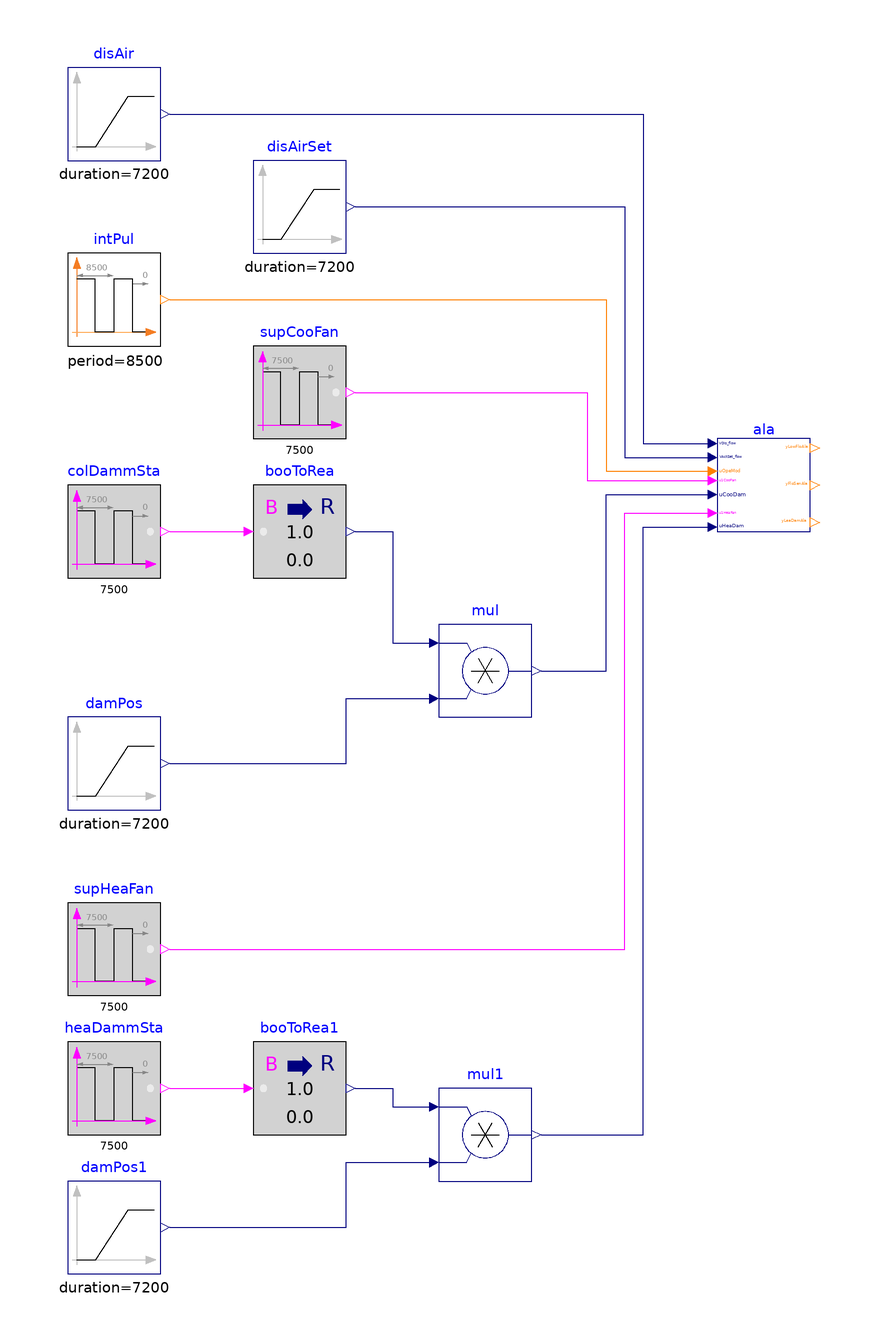

Above is the diagram view of the following Modelica model: its components placed by their Placement annotations and its connect equations drawn as lines.

model Alarms "Validation of model that generates alarms"

  BuildingsLite.Controls.OBC.ASHRAE.G36.TerminalUnits.DualDuctMixConDischargeSensor.Subsequences.Alarms ala(
    final staPreMul=1,
    final VCooMax_flow=1,
    final floHys=0.01,
    final damPosHys=0.01) "Block outputs system alarms"
    annotation (Placement(transformation(extent={{60,30},{80,50}})));
  BuildingsLite.Controls.OBC.CDL.Reals.Sources.Ramp disAirSet(
    final height=0.9,
    final duration=7200,
    final offset=0.1) "Discharge airflow rate setpoint"
    annotation (Placement(transformation(extent={{-40,90},{-20,110}})));
  BuildingsLite.Controls.OBC.CDL.Reals.Sources.Ramp disAir(
    final duration=7200,
    final offset=0.1,
    final height=0.3) "Discharge airflow rate"
    annotation (Placement(transformation(extent={{-80,110},{-60,130}})));
  BuildingsLite.Controls.OBC.CDL.Reals.Sources.Ramp damPos(
    final duration=7200,
    final height=0.7,
    final offset=0.3) "Damper position"
    annotation (Placement(transformation(extent={{-80,-30},{-60,-10}})));
  BuildingsLite.Controls.OBC.CDL.Logical.Sources.Pulse supCooFan(
    final width=0.75,
    final period=7500) "Cooling supply fan status"
    annotation (Placement(transformation(extent={{-40,50},{-20,70}})));
  BuildingsLite.Controls.OBC.CDL.Conversions.BooleanToReal booToRea
    "Convert boolean input to real output"
    annotation (Placement(transformation(extent={{-40,20},{-20,40}})));
  BuildingsLite.Controls.OBC.CDL.Reals.Multiply mul
    "Damper position"
    annotation (Placement(transformation(extent={{0,-10},{20,10}})));
  BuildingsLite.Controls.OBC.CDL.Logical.Sources.Pulse colDammSta(
    final width=0.5,
    final period=7500) "Cooling duct damper open and close status"
    annotation (Placement(transformation(extent={{-80,20},{-60,40}})));
  BuildingsLite.Controls.OBC.CDL.Reals.Sources.Ramp damPos1(
    final duration=7200,
    final height=0.7,
    final offset=0.3) "Damper position"
    annotation (Placement(transformation(extent={{-80,-130},{-60,-110}})));
  BuildingsLite.Controls.OBC.CDL.Logical.Sources.Pulse supHeaFan(
    final width=0.75,
    final period=7500)
    "Heating supply fan status"
    annotation (Placement(transformation(extent={{-80,-70},{-60,-50}})));
  BuildingsLite.Controls.OBC.CDL.Conversions.BooleanToReal booToRea1
    "Convert boolean input to real output"
    annotation (Placement(transformation(extent={{-40,-100},{-20,-80}})));
  BuildingsLite.Controls.OBC.CDL.Reals.Multiply  mul1
    "Damper position"
    annotation (Placement(transformation(extent={{0,-110},{20,-90}})));
  BuildingsLite.Controls.OBC.CDL.Logical.Sources.Pulse heaDammSta(
    final width=0.5,
    final period=7500)
    "Heating duct damper open and close status"
    annotation (Placement(transformation(extent={{-80,-100},{-60,-80}})));
  BuildingsLite.Controls.OBC.CDL.Integers.Sources.Pulse intPul(
    amplitude=6,
    width=0.1,
    period=8500,
    offset=1)
    "Operation mode"
    annotation (Placement(transformation(extent={{-80,70},{-60,90}})));
equation
  connect(disAirSet.y, ala.VActSet_flow) annotation (Line(points={{-18,100},{40,
          100},{40,46},{58,46}}, color={0,0,127}));
  connect(booToRea.y, mul.u1) annotation (Line(points={{-18,30},{-10,30},{-10,6},
          {-2,6}},        color={0,0,127}));
  connect(damPos.y, mul.u2) annotation (Line(points={{-58,-20},{-20,-20},{-20,
          -6},{-2,-6}},
                     color={0,0,127}));
  connect(colDammSta.y, booToRea.u)
    annotation (Line(points={{-58,30},{-42,30}}, color={255,0,255}));
  connect(booToRea1.y, mul1.u1) annotation (Line(points={{-18,-90},{-10,-90},{
          -10,-94},{-2,-94}},
                          color={0,0,127}));
  connect(damPos1.y, mul1.u2) annotation (Line(points={{-58,-120},{-20,-120},{
          -20,-106},{-2,-106}},
                            color={0,0,127}));
  connect(heaDammSta.y, booToRea1.u)
    annotation (Line(points={{-58,-90},{-42,-90}}, color={255,0,255}));
  connect(supCooFan.y, ala.u1CooFan) annotation (Line(points={{-18,60},{32,60},
          {32,41},{58,41}}, color={255,0,255}));
  connect(mul.y, ala.uCooDam) annotation (Line(points={{22,0},{36,0},{36,38},{
          58,38}},         color={0,0,127}));
  connect(supHeaFan.y, ala.u1HeaFan) annotation (Line(points={{-58,-60},{40,-60},
          {40,34},{58,34}}, color={255,0,255}));
  connect(mul1.y, ala.uHeaDam) annotation (Line(points={{22,-100},{44,-100},{44,
          31},{58,31}},     color={0,0,127}));
  connect(disAir.y, ala.VDis_flow) annotation (Line(points={{-58,120},{44,120},
          {44,49},{58,49}},color={0,0,127}));
  connect(intPul.y, ala.uOpeMod) annotation (Line(points={{-58,80},{36,80},{36,
          43},{58,43}},
                    color={255,127,0}));
annotation (
  experiment(StopTime=7200, Tolerance=1e-6),
  __Dymola_Commands(file="modelica://Buildings/Resources/Scripts/Dymola/Controls/OBC/ASHRAE/G36/TerminalUnits/DualDuctMixConDischargeSensor/Subsequences/Validation/Alarms.mos"
        "Simulate and plot"),
    Documentation(info="<html>
<p>
This example validates
<a href=\"modelica://BuildingsLite.Controls.OBC.ASHRAE.G36.TerminalUnits.DualDuctMixConDischargeSensor.Subsequences.Alarms\">
BuildingsLite.Controls.OBC.ASHRAE.G36.TerminalUnits.DualDuctMixConDischargeSensor.Subsequences.Alarms</a>
for generating system alarms.
</p>
</html>", revisions="<html>
<ul>
<li>
February 10, 2022, by Jianjun Hu:<br/>
First implementation.
</li>
</ul>
</html>"),
  Diagram(coordinateSystem(preserveAspectRatio=false, extent={{-100,-140},{100,140}})),
    Icon(coordinateSystem(extent={{-100,-100},{100,100}}), graphics={
        Ellipse(lineColor = {75,138,73},
                fillColor={255,255,255},
                fillPattern = FillPattern.Solid,
                extent = {{-100,-100},{100,100}}),
        Polygon(lineColor = {0,0,255},
                fillColor = {75,138,73},
                pattern = LinePattern.None,
                fillPattern = FillPattern.Solid,
                points = {{-36,60},{64,0},{-36,-60},{-36,60}}),
                   Ellipse(
          lineColor={75,138,73},
          fillColor={255,255,255},
          fillPattern=FillPattern.Solid,
          extent={{-100,-100},{100,100}}), Polygon(
          lineColor={0,0,255},
          fillColor={75,138,73},
          pattern=LinePattern.None,
          fillPattern=FillPattern.Solid,
          points={{-36,58},{64,-2},{-36,-62},{-36,58}})}));
end Alarms;